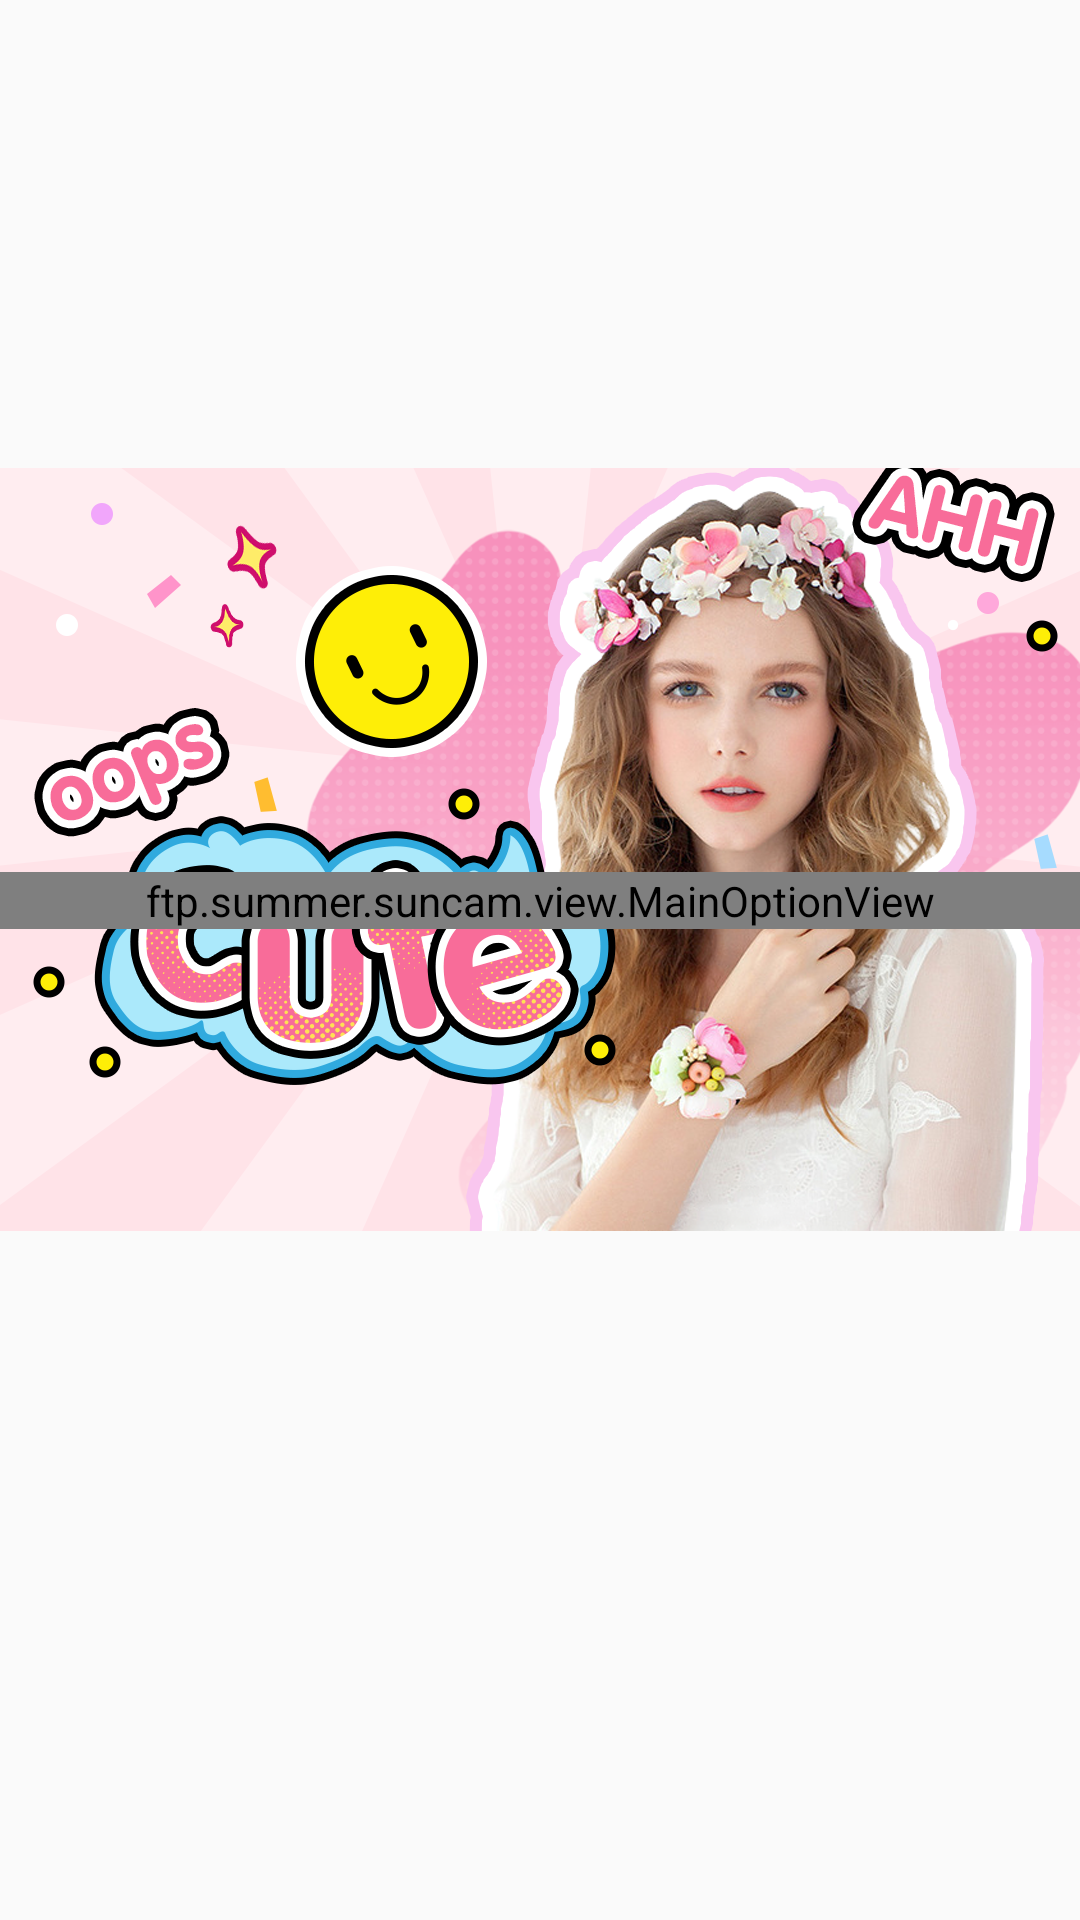

Produce the Android XML layout that renders to this screen, including the resource entries it uses.
<!-- AndroidManifest.xml: application theme Theme.AppCompat.Light.NoActionBar -->
<!-- res/layout/layout_main.xml -->
<?xml version="1.0" encoding="utf-8"?>
<RelativeLayout xmlns:android="http://schemas.android.com/apk/res/android"
    android:layout_width="match_parent"
    android:layout_height="match_parent"
    xmlns:tools="http://schemas.android.com/tools"
    tools:context=".ui.activity.MainActivity">

    <FrameLayout
        android:id="@+id/mainAd"
        android:layout_width="match_parent"
        android:layout_height="150dp" />

    <ImageView
        android:id="@+id/mainContentIv"
        android:layout_width="match_parent"
        android:layout_height="wrap_content"
        android:layout_below="@+id/mainAd"
        android:scaleType="centerCrop"
        android:layout_marginTop="6dp"
        android:src="@drawable/main_content_bg"/>

    <ftp.summer.suncam.view.MainOptionView
        android:id="@+id/mainOptionView"
        android:layout_width="match_parent"
        android:layout_height="wrap_content"
        android:layout_below="@+id/mainContentIv"
        android:layout_marginTop="-120dp" />

</RelativeLayout>
<!-- resources referenced by this layout -->
<resources>
  <!-- drawable main_content_bg: png bitmap (drawable-xxhdpi, 815782 bytes) -->
</resources>
